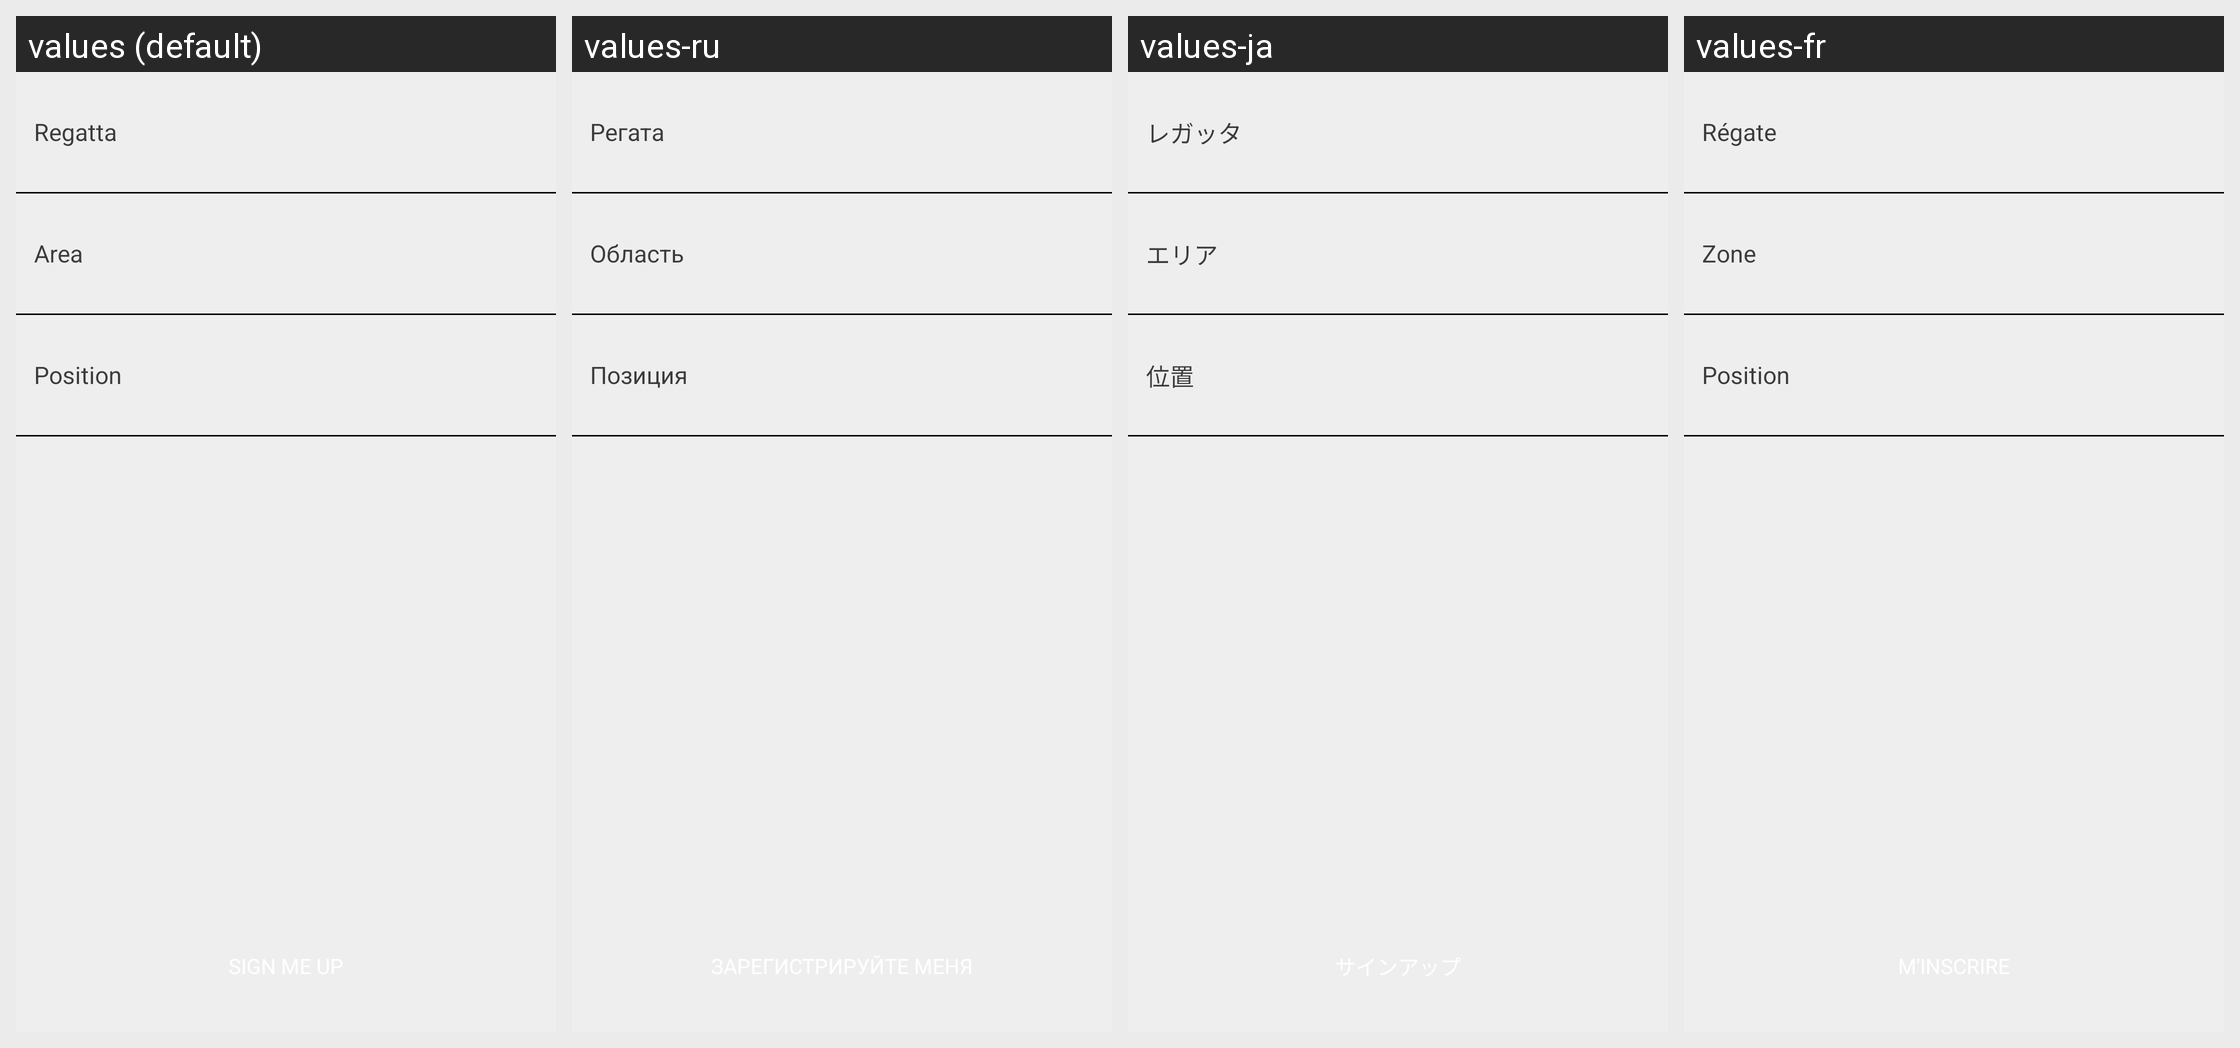

Locale-by-locale string values for the Android screen shown in this grid:
Android screen res/layout/login_listviews.xml rendered under 4 locales, left to right: values (default), values-ru, values-ja, values-fr. Device: Nexus 5 (rendered at 1080×1920; each locale shown at half size, 540×960, under a caption strip naming it); theme AppTheme.
Other locales in the repository, not shown: values-cs, values-da, values-de, values-en, values-es, values-it, values-pt, values-sl, values-zh.
Strings drawn on this screen, with the default value and each locale's value (text and hints the layout hard-codes, and strings that could not be matched under every locale, appear in the picture but are not listed):

label_login_events
  values: Regatta
  values-ru: Регата
  values-ja: レガッタ
  values-fr: Régate

label_login_course_area
  values: Area
  values-ru: Область
  values-ja: エリア
  values-fr: Zone

label_login_position
  values: Position
  values-ru: Позиция
  values-ja: 位置
  values-fr: Position
